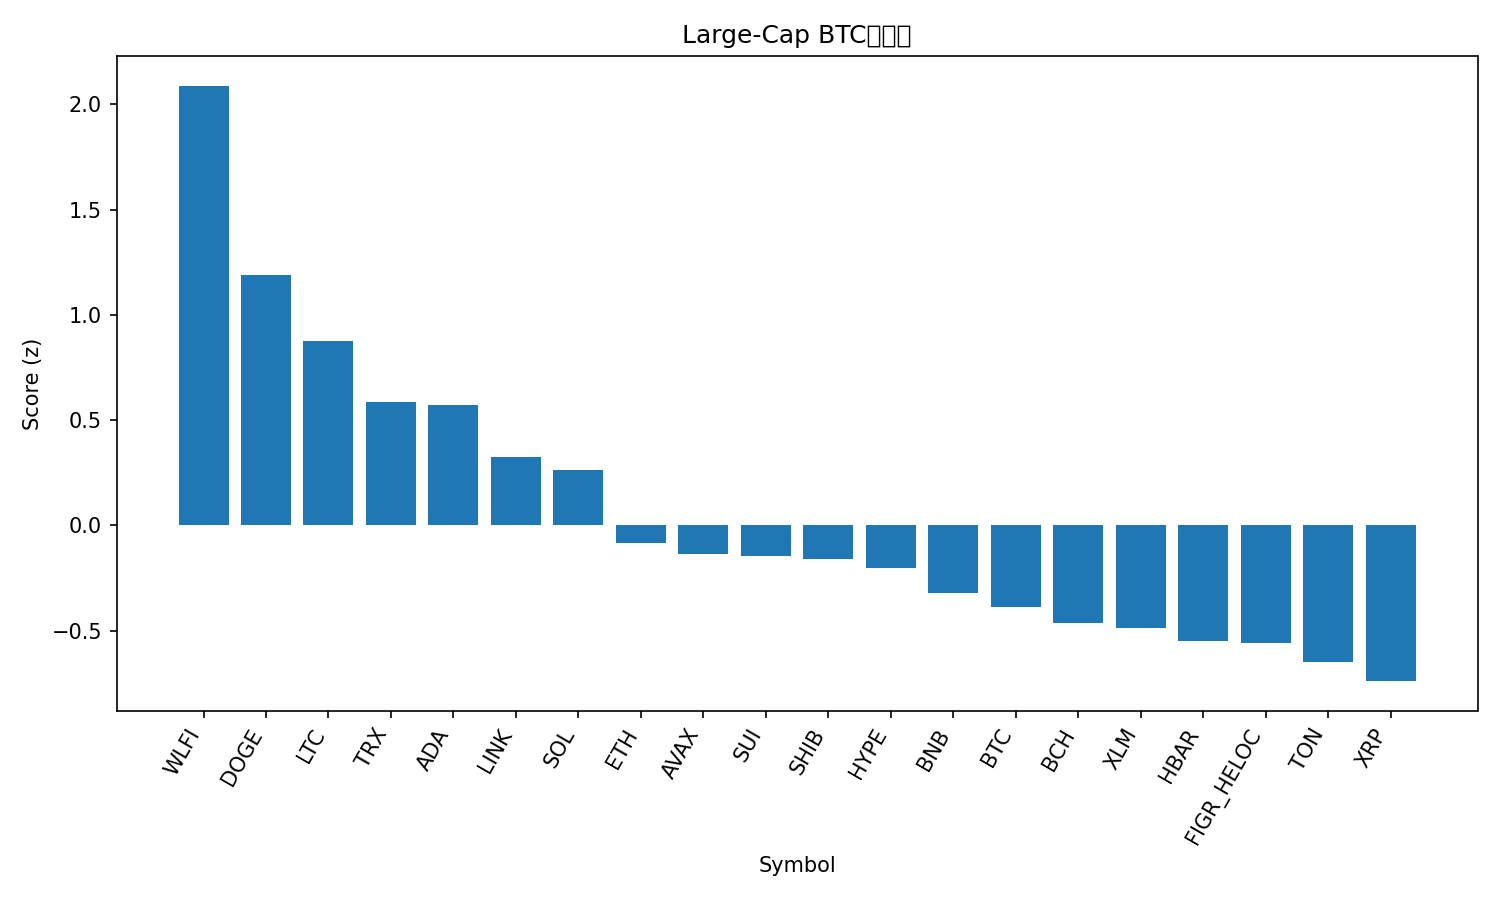

The data file committed next to this chart (first rows):
rank, name, symbol, price_btc, price_usd, pct_1h_btc, pct_24h_btc, pct_7d_btc, market_cap_rank, market_cap_usd, volume_usd, score
1, World Liberty Financial, WLFI, 2.07e-06, 0.23, 0.554, 7.208, 0.0, 33, 6275329164, 886465073, 2.088
2, Dogecoin, DOGE, 2.02e-06, 0.2252, 0.4177, 3.461, 1.459, 9, 33961993871, 1656327291, 1.189
3, Litecoin, LTC, 0.001031, 114.7, 0.4192, 1.561, 1.783, 28, 8749352291, 330579033, 0.8775
4, TRON, TRX, 2.97e-06, 0.3302, 0.1522, 5.082, -5.459, 10, 31256560143, 1695577294, 0.5871
5, Cardano, ADA, 7.49e-06, 0.8333, 0.3786, 0.9176, -1.108, 11, 30413405373, 979287498, 0.5727
6, Chainlink, LINK, 0.0002009, 22.35, 0.457, -0.3452, -7.238, 13, 15145598847, 431402187, 0.3238
7, Solana, SOL, 0.001846, 205.3, 0.218, 1.423, -1.954, 6, 111331331870, 3647482180, 0.2606
8, Ethereum, ETH, 0.03867, 4302, 0.243, -0.3912, -5.663, 2, 519426808324, 13080250938, -0.08569
9, Avalanche, AVAX, 0.0002209, 24.57, 0.1323, -0.3293, 1.32, 23, 10372931011, 263588269, -0.1376
10, Sui, SUI, 3.05e-05, 3.39, 0.04739, 0.9317, 0.6883, 19, 12112722295, 537503098, -0.1471
11, Shiba Inu, SHIB, 1.11663e-10, 1.242e-05, 0.106, 0.5453, -1.634, 31, 7320656045, 119949307, -0.1584
12, Hyperliquid, HYPE, 0.000423, 47.05, -0.02064, 1.085, 2.93, 17, 12739218342, 185979627, -0.204
13, BNB, BNB, 0.007861, 874.4, 0.004869, 0.8908, -1.165, 5, 121716856713, 762888524, -0.3198
14, Bitcoin, BTC, 1.0, 111240, 0.0, 0.0, 0.0, 1, 2215545954377, 21385964798, -0.3869
15, Bitcoin Cash, BCH, 0.005421, 603.1, -0.1801, 0.6458, 8.287, 20, 12016411673, 172097212, -0.4645
16, Stellar, XLM, 3.23e-06, 0.3595, 0.0112, -0.0255, -1.819, 22, 11403213234, 151033942, -0.4856
17, Hedera, HBAR, 1.97e-06, 0.2192, -0.08201, 1.317, -3.834, 25, 9301240334, 132466575, -0.5518
18, Figure Heloc, FIGR_HELOC, 9.04e-06, 1.0, 0.0, -0.4304, -1.238, 18, 12312684309, 18860, -0.5603
19, Toncoin, TON, 2.785e-05, 3.1, -0.05588, 0.5154, -4.5, 30, 7957343883, 77590866, -0.6492
20, XRP, XRP, 2.581e-05, 2.87, -0.2304, 1.367, 0.09301, 3, 171108575596, 3130662236, -0.7401
21, Cronos, CRO, 2.35e-06, 0.261, 0.1677, -3.278, -13.13, 27, 8766608019, 59573475, -1.068
